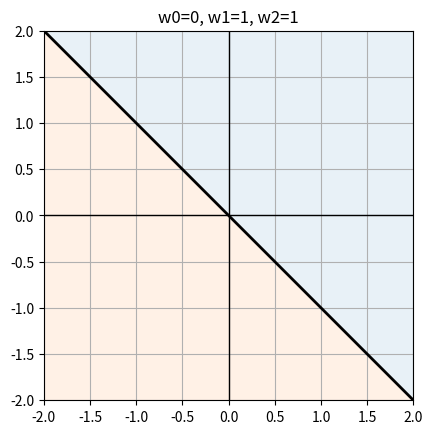
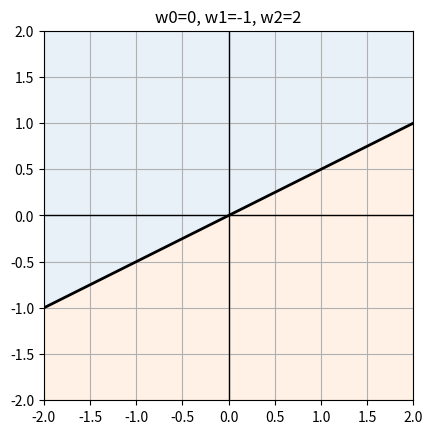
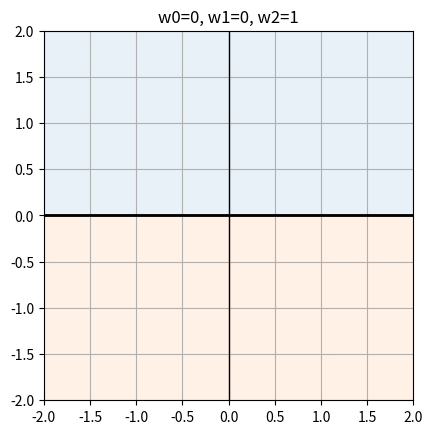
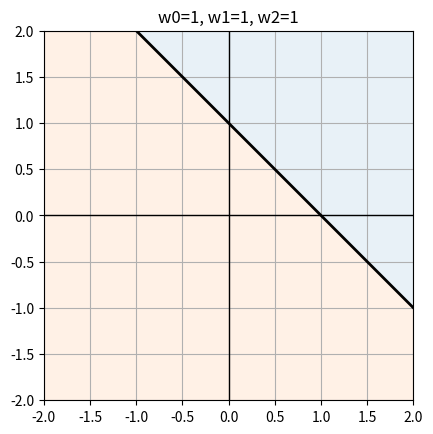
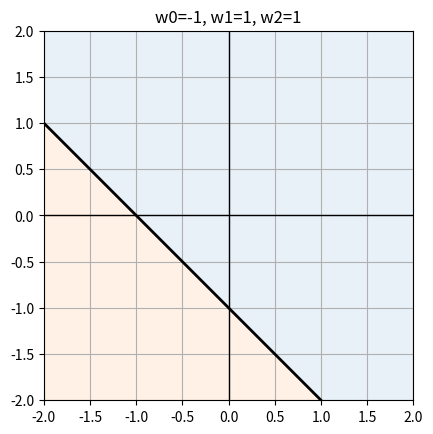
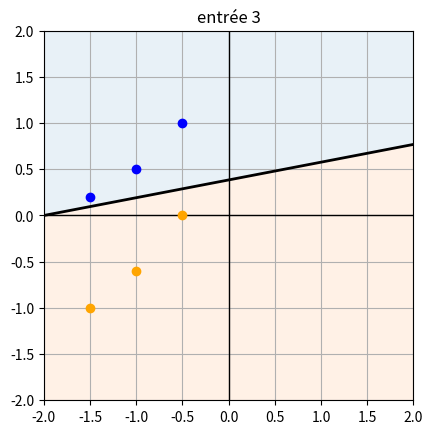

The script that saved these images, in order:
import numpy as np
import matplotlib.pyplot as plt
from dataclasses import dataclass
from types import SimpleNamespace

Vec = np.ndarray[tuple[int], np.dtype[np.float64]]  # vecteur 1D de flottants

def make_axis():
    fig, ax = plt.subplots()
    ax.set_xlim(-2, 2)
    ax.set_ylim(-2, 2)
    ax.set_aspect('equal', adjustable='box')
    ax.axhline(0, color='black', linewidth=1)
    ax.axvline(0, color='black', linewidth=1)
    ax.grid()
    return ax


def display_plane(p, ax=None):
    """Affiche la droite de séparation et colorie les demi-plans.

    Bleu : demi-plan où le perceptron sort 1.
    Orange : demi-plan où le perceptron sort 0.
    """
    if ax is None:
        ax = make_axis()
    xx, yy = np.meshgrid(np.linspace(-2, 2, 400), np.linspace(-2, 2, 400))
    zz = (xx * p.w1 + yy * p.w2 - p.w0 >= 0).astype(int)
    ax.contourf(xx, yy, zz, levels=[-0.5, 0.5, 1.5], colors=['tab:orange', 'tab:blue'], alpha=0.1)
    if p.w2 != 0:
        ax.axline((0, p.w0 / p.w2), (1, (p.w0 - p.w1) / p.w2), color='black', linewidth=2)
    elif p.w1 != 0:
        ax.axvline(p.w0 / p.w1, color='black', linewidth=2)


@dataclass
class TrainPoint:
    x1: float
    x2: float
    t: int


def display_train(points, ax=None):
    if ax is None:
        ax = make_axis()
    blue = [(p.x1, p.x2) for p in points if p.t == 1]
    orange = [(p.x1, p.x2) for p in points if p.t == 0]
    if blue:
        ax.plot(*zip(*blue), 'o', color='blue')
    if orange:
        ax.plot(*zip(*orange), 'o', color='orange')

configs = [
    ('w0=0, w1=1, w2=1',   0,  1, 1),
    ('w0=0, w1=-1, w2=2',  0, -1, 2),
    ('w0=0, w1=0, w2=1',   0,  0, 1),
    ('w0=1, w1=1, w2=1',   1,  1, 1),
    ('w0=-1, w1=1, w2=1', -1,  1, 1),
]
for label, w0, w1, w2 in configs:
    ax = make_axis()
    display_plane(SimpleNamespace(w0=w0, w1=w1, w2=w2), ax)
    ax.set_title(label)
    plt.show()

@dataclass
class Perceptron:
    w0: float  # biais
    w1: float
    w2: float

    def __repr__(self):
        return f"Perceptron({self.w0}, {self.w1}, {self.w2})"

    def output(self, x1: float, x2: float) -> int:
        # BEGIN
        # raise NotImplementedError
        if x1 * self.w1 + x2 * self.w2 - self.w0 >= 0:
            return 1
        return 0
        # END

    def learn(self, x1: float, x2: float, t: int, r: float = 0.1) -> None:
        # BEGIN
        # raise NotImplementedError
        y = self.output(x1, x2)
        if y != t:
            self.w0 += r * (t - y) * (-1)
            self.w1 += r * (t - y) * x1
            self.w2 += r * (t - y) * x2
        # END

    def train(self, points: list[TrainPoint], r: float = 0.1, max_epochs: int = 100) -> None:
        # BEGIN
        # raise NotImplementedError
        ## Indice : boucle sur tous les points, tant que les poids changent
        for _ in range(max_epochs):
            changed = False
            for pt in points:
                w_before = (self.w0, self.w1, self.w2)
                self.learn(pt.x1, pt.x2, pt.t, r)
                if (self.w0, self.w1, self.w2) != w_before:
                    changed = True
            if not changed:
                break
        # END

def check_output():
    cases = [
        (Perceptron(0, 1, 1),  (1, 1),  1),
        (Perceptron(0, 1, 1),  (-1, -1), 0),
        (Perceptron(0, -1, 2), (1, 0),  0),
        (Perceptron(0, -1, 2), (0, 1),  1),
        (Perceptron(0, 0, 1),  (0, -1), 0),
        (Perceptron(0, 0, 1),  (0, 1),  1),
        (Perceptron(1, 1, 1),  (0, 0),  0),
        (Perceptron(1, 1, 1),  (1, 1),  1),
        (Perceptron(-1, 1, 1), (0, 0),  1),
        (Perceptron(-1, 1, 1), (-2, -2), 0),
    ]
    for p, (x1, x2), expected in cases:
        assert p.output(x1, x2) == expected, f"{p} : output({x1}, {x2}) != {expected}"
    print("output check — OK")


check_output()

def make_points(rows):
    return [TrainPoint(*r) for r in rows]


entree_1 = make_points([(1, 1, 1), (1, 0, 0), (0, 1, 0), (0, 0, 0)])  # ET logique (AND)
entree_2 = make_points([(-1, -1, 1), (1, 1, 0)])                      # droite oblique
entree_3 = make_points([
    (-1.5, 0.2, 1), (-1, 0.5, 1), (-0.5, 1, 1),
    (-1.5, -1, 0), (-1, -0.6, 0), (-0.5, 0, 0),
])
entree_4 = make_points([(1, 1, 0), (1, 0, 1), (0, 1, 1), (0, 0, 0)])  # XOR : non séparable

def check_learn():
    p = Perceptron(0, 0, 0)
    p.learn(1, 1, 0, 0.1)   # y=1 != t=0 -> mise à jour
    assert p.w0 == 0.1, f"w0 attendu 0.1, obtenu {p.w0}"
    assert p.w1 == -0.1, f"w1 attendu -0.1, obtenu {p.w1}"
    assert p.w2 == -0.1, f"w2 attendu -0.1, obtenu {p.w2}"
    p.learn(0, 0, 0, 0.1)   # y=0 == t=0 -> aucun changement
    assert p.w0 == 0.1
    assert p.w1 == -0.1
    assert p.w2 == -0.1
    print("learn check — OK")


check_learn()

def accuracy(p, points):
    ok = sum(1 for pt in points if p.output(pt.x1, pt.x2) == pt.t)
    return ok / len(points)


for name, data in [('entrée 1', entree_1), ('entrée 2', entree_2), ('entrée 3', entree_3)]:
    p = Perceptron(0, 0, 0)
    p.train(data)
    print(f"{name} : accuracy {accuracy(p, data):.0%}  -> {p}")
    assert accuracy(p, data) == 1.0, f"{name} mal apprise"

p_xor = Perceptron(0, 0, 0)
p_xor.train(entree_4, max_epochs=100)
print(f"entrée 4 (XOR) : accuracy {accuracy(p_xor, entree_4):.0%}  -> {p_xor}")
assert accuracy(p_xor, entree_4) < 1.0, "le XOR ne devrait pas être appris"
print("train check — OK")

p = Perceptron(0, 0, 0)
p.train(entree_3)
ax = make_axis()
display_plane(p, ax)
display_train(entree_3, ax)
ax.set_title('entrée 3')
plt.show()

@dataclass
class Perceptron:
    w: Vec  # poids [w_0, w_1, ..., w_n] ; w_0 = biais

    def __repr__(self):
        return f"Perceptron({self.w.tolist()})"

    def output(self, x: Vec) -> int:
        # BEGIN
        # raise NotImplementedError
        ## Indice : x_full = np.concatenate(([-1], x)) ; renvoie 1 si w @ x_full >= 0
        x_full = np.concatenate(([-1], x))
        return 1 if float(np.dot(self.w, x_full)) >= 0 else 0
        # END

    def learn(self, x: Vec, t: int, r: float = 0.1) -> None:
        # BEGIN
        # raise NotImplementedError
        ## Indice : même règle que la 2D, mais vectorielle
        y = self.output(x)
        if y != t:
            x_full = np.concatenate(([-1], x))
            self.w = self.w + r * (t - y) * x_full
        # END

    def train(self, points: list[Vec], targets: list[int], r: float = 0.1, max_epochs: int = 100) -> None:
        # BEGIN
        # raise NotImplementedError
        ## Indice : boucle tant que les poids changent
        for _ in range(max_epochs):
            changed = False
            for x, ti in zip(points, targets):
                w_before = self.w.copy()
                self.learn(x, ti, r)
                if not np.array_equal(self.w, w_before):
                    changed = True
            if not changed:
                break
        # END

X_and = [np.array([1.0, 1.0]), np.array([1.0, 0.0]), np.array([0.0, 1.0]), np.array([0.0, 0.0])]
t_and = [1, 0, 0, 0]

p = Perceptron(np.zeros(3))
p.train(X_and, t_and)
pred = np.array([p.output(x) for x in X_and])
assert np.array_equal(pred, t_and), "AND mal appris"
print("généralisation (2D, AND) — OK")

X3 = [np.array([1.0, 1.0, 1.0]), np.array([1.0, 1.0, 0.0]), np.array([0.0, 0.0, 0.0]), np.array([0.0, 0.0, 1.0])]
t3 = [1, 1, 0, 0]
p3 = Perceptron(np.zeros(4))
p3.train(X3, t3)
pred3 = np.array([p3.output(x) for x in X3])
assert np.array_equal(pred3, t3), "3D mal appris"
print("généralisation (3D) — OK")
